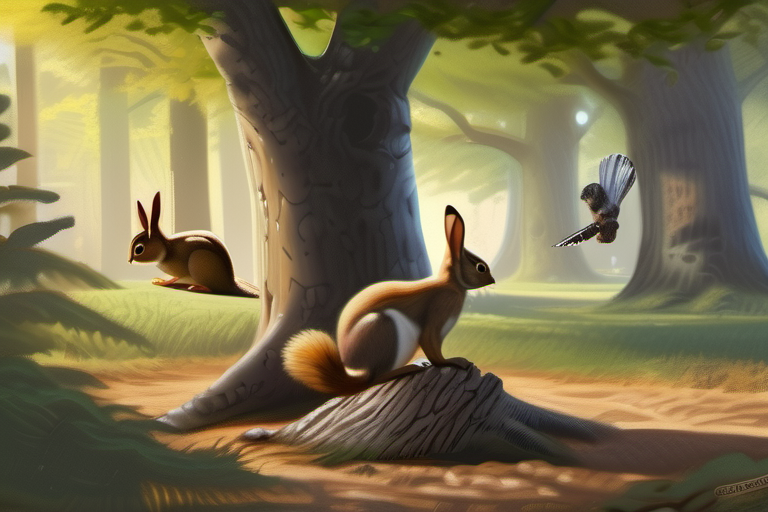
Generation parameters embedded in this image by AUTOMATIC1111 Stable Diffusion web UI or a fork of it (Forge, ...) (PNG 'parameters' text chunk):
photorealistic painting, sunny afternoon, Information the rabbit gathering friends, bird perched on branch, squirrel standing on tree stump, tree providing shade, all looking at each other with interest and curiosity.
Steps: 30, Sampler: DPM++ 2M, Schedule type: Karras, CFG scale: 7.0, Seed: 271280025, Size: 768x512, Model hash: 31e35c80fc, Model: sd_xl_base_1.0, Version: v1.9.3